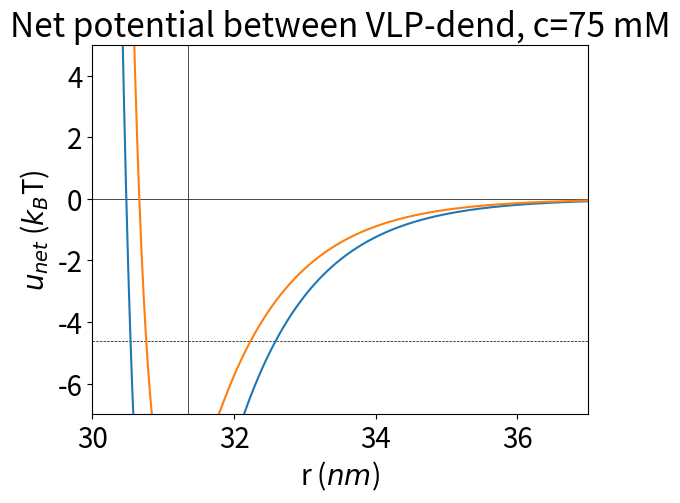

Python code for this plot:
# -*- coding: utf-8 -*-
"""
Created on Mon Oct 24 13:51:15 2022

@author: cfaccini
writes lammps script for specific Qv, qd, sigmahc and c
"""
import numpy as np
import math
import os
from pathlib import Path
from matplotlib import pyplot as plt 

#=====================================================
#Charges:
    #EEE2= -2085
    #E2 = -1500
    #Q2 = -1080
    #K2 = -600

steps = 1e6     
    
#charges in e:
Q1 = -1500    #charge of VLP1 usually the highest-charge
Q2 = -1080    #charge of VLP2
qd = 45         #dendrimer charge

D = 56 # in nm. NP diameter
dd = 6.7 # in nm. dendrimer diameter
lb = 0.714 # bjerrum lenth in water, room temp.

# c = input('input salt concentration in Molars: ')
# c = float(c)
c = 0.075
kappa = np.sqrt(8 * np.pi * lb * 0.6022*c)

#calculate values in LJ units for LAMMPS:
    
NPcharge1 = (Q1 * (np.exp((1.64399 * D) * np.sqrt(c)) / (1 + ((1.64399 * D) * np.sqrt(c))))) * (1.6021 * 1e-19) / (1.6011 * 1e-19)
NPcharge2 = (Q2 * (np.exp((1.64399 * D) * np.sqrt(c)) / (1 + ((1.64399 * D) * np.sqrt(c))))) * (1.6021 * 1e-19) / (1.6011 * 1e-19)
dendcharge = (qd * (np.exp((1.64399 * dd) * np.sqrt(c)) / (1 + ((1.64399 * dd) * np.sqrt(c))))) * (1.6021 * 1e-19) / (1.6011 * 1e-19)

userInputSalt = D * np.sqrt(8*np.pi*lb*0.6022*c)     #in reduced units

# sigmahc = input('input sigma_hc value in nm (default is 4.5): ')
# sigmahc = float(sigmahc)
sigmahc13 = 4.75
sigmahc23 = 4.45    #attention! this is usually the smaller value!

sigmahc13_ru = sigmahc13/D  #sigma_hc in reduced units
sigmahc23_ru = sigmahc23/D  #sigma_hc in reduced units

rmaxlj13 = sigmahc13*(2**(1/6))  #lj cutoff without delta. I"m assuming sigmahc13 is the largest.
rmax13_ru = rmaxlj13/D

#=====================================================

def yukawa(r, q1, q2, kappa, d1, d2):
    lb = 0.714 #Bjerrum length, in nm
    aux1 = (q1/(1+kappa*(d1/2)))*np.exp(kappa*(d1/2))
    aux2 = (q2/(1+kappa*(d2/2)))*np.exp(kappa*(d2/2))
    ue = (1/r)*aux1*aux2*lb*np.exp(-kappa*r)
    
    return ue
  
#lj1 is the modified LJ potential:
    
def lj1(r, sigmahc, d1, d2):
    rmaxlj = sigmahc*(2**(1/6))  #lj cutoff without delta
    delta = (d1+d2)/2 - sigmahc
    rcut = rmaxlj + delta
    
    aux = sigmahc/(r - delta)
    ulj = 1+ 4*(pow(aux, 12) - pow(aux, 6))
    # ulj = 4*(pow(aux, 12) - pow(aux, 6))
    ulj[r<delta] = math.inf         #this is just because for r<delta, ulj = infty
    ulj[r>rcut] = 0.
    
    uljcut = ulj[r==rcut]
    
    return ulj, rcut, uljcut

#lj2 is the unmodified LJ potential:

def lj2(r, d1, d2):
    sigma = (d1+d2)/2
    rmaxlj = sigma*(2**(1/6))  #lj cutoff without delta
    rcut = rmaxlj
    
    aux = sigma/r
    ulj = 1 + 4*(pow(aux, 12) - pow(aux, 6))
    # ulj = 4*(pow(aux, 12) - pow(aux, 6))
    # ulj[r<delta] = math.inf         #this is just because for r<delta, ulj = infty
    ulj[r>rcut] = 0.
    
    uljcut = ulj[r==rcut]
    
    return ulj, rcut, uljcut

r = np.linspace(0.001, 100, 10000)  #r is in nanometers

#calculate Yukawa potentials:
#VLP-VLP
ue11 = yukawa(r, Q1, Q1, kappa, D, D)
ue12 = yukawa(r, Q1, Q2, kappa, D, D)
ue22 = yukawa(r, Q2, Q2, kappa, D, D)

val11 = np.where(ue11 <= 0.005)
index11 = val11[0]
re11 = r[index11[0]]
val12 = np.where(ue12 <= 0.005)
index12 = val12[0]
re12 = r[index12[0]]
val22 = np.where(ue22 <= 0.005)
index22 = val22[0]
re22 = r[index22[0]]

#dend-VLP:
ue13 = yukawa(r, Q1, qd, kappa, D, dd)
ue23 = yukawa(r, Q2, qd, kappa, D, dd)

val13 = np.where(np.absolute(ue13) <= 0.005)
index13 = val13[0]
re13 = r[index13[0]]
val23 = np.where(np.absolute(ue23) <= 0.005)
index23 = val23[0]
re23 = r[index23[0]]

#dend-dend
ue33 = yukawa(r, qd, qd, kappa, dd, dd)

val33 = np.where(np.absolute(ue33) <= 0.005)
index33 = val33[0]
re33 = r[index33[0]]

#cutoffs:
VV11_es = re11/D    #ES 1-1 cutoff in reduced units
VV22_es = re22/D    #ES 2-2 cutoff in reduced units
VV12_es = re12/D    #ES 1-2 cutoff in reduced units

Vd13_es = re13/D
Vd23_es = re23/D
dd_es = re33/D

Vd_es = Vd13_es

#calculate lj potentials:
    
#VLP-VLP: unmod lj potential   
ulj11, rcut11, uljcut11 = lj2(r, D, D)
ulj12, rcut12, uljcut12 = lj2(r, D, D)
ulj22, rcut22, uljcut22 = lj2(r, D, D)

delta11 = 0
delta_VV = delta11/D

#VLP-dend: mod lj potentials
ulj13, rcut13, uljcut13 = lj1(r, sigmahc13, D, dd)
ulj23, rcut23, uljcut23 = lj1(r, sigmahc23, D, dd)

delta13 = (D + dd)/2 - sigmahc13
delta23 = (D + dd)/2 - sigmahc23
delta_Vd13 = delta13/D
delta_Vd23 = delta23/D

#dend-dend: unmod lj potential:
ulj33, rcut33, uljcut33 = lj2(r, dd, dd)    
delta33 = 0
delta_dd = delta33/D

#calculate net potentials:
unet13 = ue13 + ulj13
unet23 = ue23 + ulj23

rtouch = (D + dd)/2

saltconc=1000*c

plt.figure()
plt.rcParams.update({'font.size': 20})
plt.title('Net potential between VLP-dend, c=%i mM'%saltconc)
plt.xlabel('r ($nm$)')
plt.ylabel('$u_{net}$ ($k_B$T)')
plt.xlim(30, 37)
plt.ylim(-7, 5)
plt.axhline(y = 0, color ='black', linestyle = '-', lw = 0.5)
plt.axhline(y = -4.6, color ='black', linestyle = '--', lw = 0.5)
plt.axvline(x = rtouch, color ='black', linestyle = '-', lw = 0.5)
plt.plot(r, unet13, label = 'E2, $\sigma_{hc}$=%f' %sigmahc13)
plt.plot(r, unet23, label = 'Q2, $\sigma_{hc}$=%f' %sigmahc23)

#=====================================================

def header():
    s = '''     
# 3D simulation of virus macroassembly

units lj
boundary p p p
atom_style hybrid charge sphere
neighbor	0.3	bin
neigh_modify	every	1	delay	0	check	yes '''
    return s

def datafile(filename):
    s = f'''
## Create Simulation Box, Atoms ##
#read_data	{filename}
#read_data	initCoords.assembly
read_restart    assemblyRestart.1000000

## Group Atoms by Type ##
group virus1    type	1
group virus2    type	2
group dend      type	3
group allViruses union virus1 virus2

## Defining Particle/Medium Properties ##
mass	1	1
mass	2	1
mass	3	0.0029024	# relative mass of dendrimer to P22
dielectric	78.54
 '''
    return s

def charge(npcharge1, npcharge2, dendcharge):
    s = f'''
set	type	1	charge	{npcharge1}	    # qV1_DLVO (in LJ units)   
set	type	2	charge	{npcharge2}	     # qV2_DLVO (in LJ units)  
set	type	3	charge	{dendcharge}	# qD_DLVO (in LJ units) 

## Ascribing Initial Velocities ##
velocity	all	create	1.	4928459	rot	yes	dist	gaussian	units	box	# 1-kB*T,random seed,zero net ang.mom.,gauss from MB stats
'''
    return s

def cutoffs(ljcut, salt, es_global, delta_VV, VV11_es, VV22_es, VV12_es, sigmahc13, sigmahc23, delta_Vd13, delta_Vd23, Vd_es, dd_es):
    s = f'''
## Ascribing interparticle potentials: ##
pair_style	hybrid/overlay	lj/expand	{ljcut}	coul/debye	{salt}	{es_global}	# LJ_cut without delta, kappa, Global ES_cut
pair_coeff	1	1	lj/expand	1	1.	0	# epsilon, sigma_hc, delta_V-V
pair_coeff	1	1	coul/debye	{VV11_es}	# V1-V1 ES_cut
pair_coeff	2	2	lj/expand	1	1.	0	# epsilon, sigma_hc, delta_V-V
pair_coeff	2	2	coul/debye	{VV22_es}	# V2-V2 ES_cut
pair_coeff	1	2	lj/expand	1	1.	0	# epsilon, sigma_hc, delta_V-V
pair_coeff	1	2	coul/debye	{VV12_es}	# V1-V2 ES_cut
pair_coeff	1	3	lj/expand	1	{sigmahc13}	{delta_Vd13}	# epsilon, sigma_hc, delta_V1-D
pair_coeff	1	3	coul/debye	{Vd_es}	# V-D ES_cut
pair_coeff	2	3	lj/expand	1	{sigmahc23}	{delta_Vd23}	# epsilon, sigma_hc, delta_V2-D
pair_coeff	2	3	coul/debye	{Vd_es}	# V-D ES_cut
pair_coeff	3	3	lj/expand	1	1.	0	# epsilon, sigma_hc, delta_D-D
pair_coeff	3	3	coul/debye	{dd_es}	# D-D ES_cut
pair_modify	shift	yes	# the additive e_LJ for repulsion-only      
    '''
    return s

def footer():
    s = '''

## Ensemble Fixes (+ for output) ##
variable	myTStep	equal	0.000025
timestep	${myTStep}
variable	myDStep	equal	1000
fix	ens	all	nvt	temp	1.	1.	0.0025	# T_start, T_stop, T_damp=100*timestep

## Define Computes for Output ##
compute	myVirus1T	virus1	temp
compute	myVirus2T	virus2	temp
compute	myDendT 	dend	temp
compute	virus1PotVec	virus1	pe/atom
compute virus1KeVec 	virus1	ke/atom
compute	virus2PotVec	virus2	pe/atom
compute virus2KeVec 	virus2	ke/atom
compute dendPotVec	dend	pe/atom
compute dendKeVec	dend	ke/atom
# compute	VirusPEperatom	virus	reduce	ave c_virusPotVec
# compute	VirusKEperatom	virus	reduce	ave c_virusKeVec
# compute	DendPEperatom	dend	reduce	ave c_dendPotVec
# compute	DendKEperatom	dend	reduce	ave c_dendKeVec

## Defining Output Information ##

dump	posD	all	custom	${myDStep}	dump.melt	id	type	x	y	z	# c_atomPot	c_atomKin
dump    allV    allViruses  custom  ${myDStep}    outfiles/dump.melt    id	type	x	y	z	# c_atomPot	c_atomKin 
dump	v1OnlyD	virus1	custom	1000	outfiles/dumpVirus1Only.melt	id	type	x	y	z	# c_atomPot	c_atomKin
dump	v2OnlyD	virus2	custom	1000	outfiles/dumpVirus2Only.melt	id	type	x	y	z	# c_atomPot	c_atomKin
#dump	posAvgD	all	custom	1250000	dumpAvg.melt	id	type	f_posAvg[1]	f_posAvg[2]	f_posAvg[3]
#dump	posInsD	all	custom	625000	dump.*	id	type	x	y	z

thermo_style	custom	step etotal  pe  ke  #press
thermo_modify norm no
thermo	2500

restart		1000000	outfiles/assemblyRestart.*	# creates 3 restart files throughout run
run		10000000

undump  posD
undump	allV
undump	v1OnlyD
undump	v2OnlyD
# uncompute	myVirus1T
# uncompute	myVirus2T
# uncompute	myDendT
# uncompute	virus1PotVec
# uncompute	myVirus1Pot
# uncompute	virus2PotVec
# uncompute	myVirus2Pot
# uncompute	dendPotVec
# uncompute	myDendPot
    '''
    return s

script = header()
script+=datafile('filename')            #datafile with initial coordinates
script+= charge(NPcharge1, NPcharge2, dendcharge)         #VLP1 charge, VLP2 charge, dendrimer charge (in reduced units)
script+= cutoffs(rmax13_ru, userInputSalt, VV11_es, delta_VV, VV11_es, VV22_es, VV12_es, sigmahc13_ru, sigmahc23_ru, delta_Vd13, delta_Vd23, Vd_es, dd_es)
script+= footer()

